3-way image classification set "dataset_stratified_split" from GitHub (T3rrybl3/peach-onion-classifier); label vocabulary: brown onion, purple onion, peach.

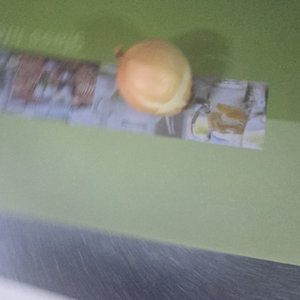
Label: brown onion

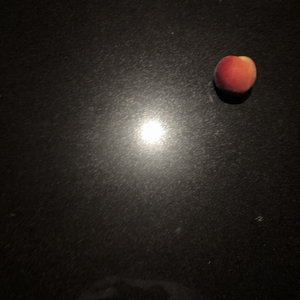
Label: peach

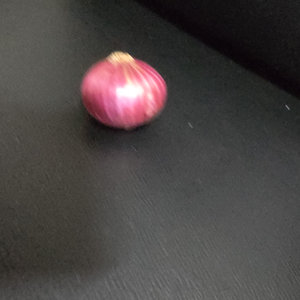
Label: purple onion

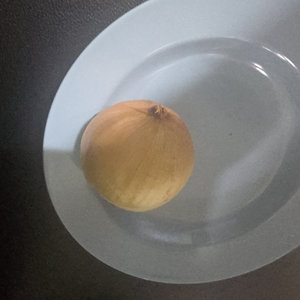
Label: brown onion

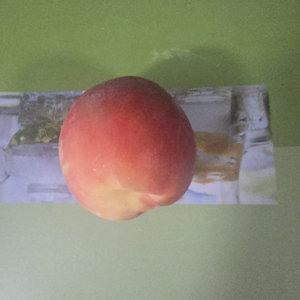
Label: peach

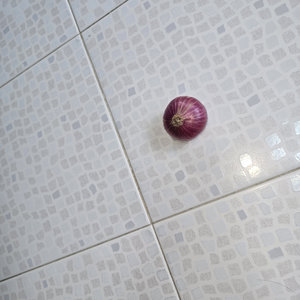
Label: purple onion
